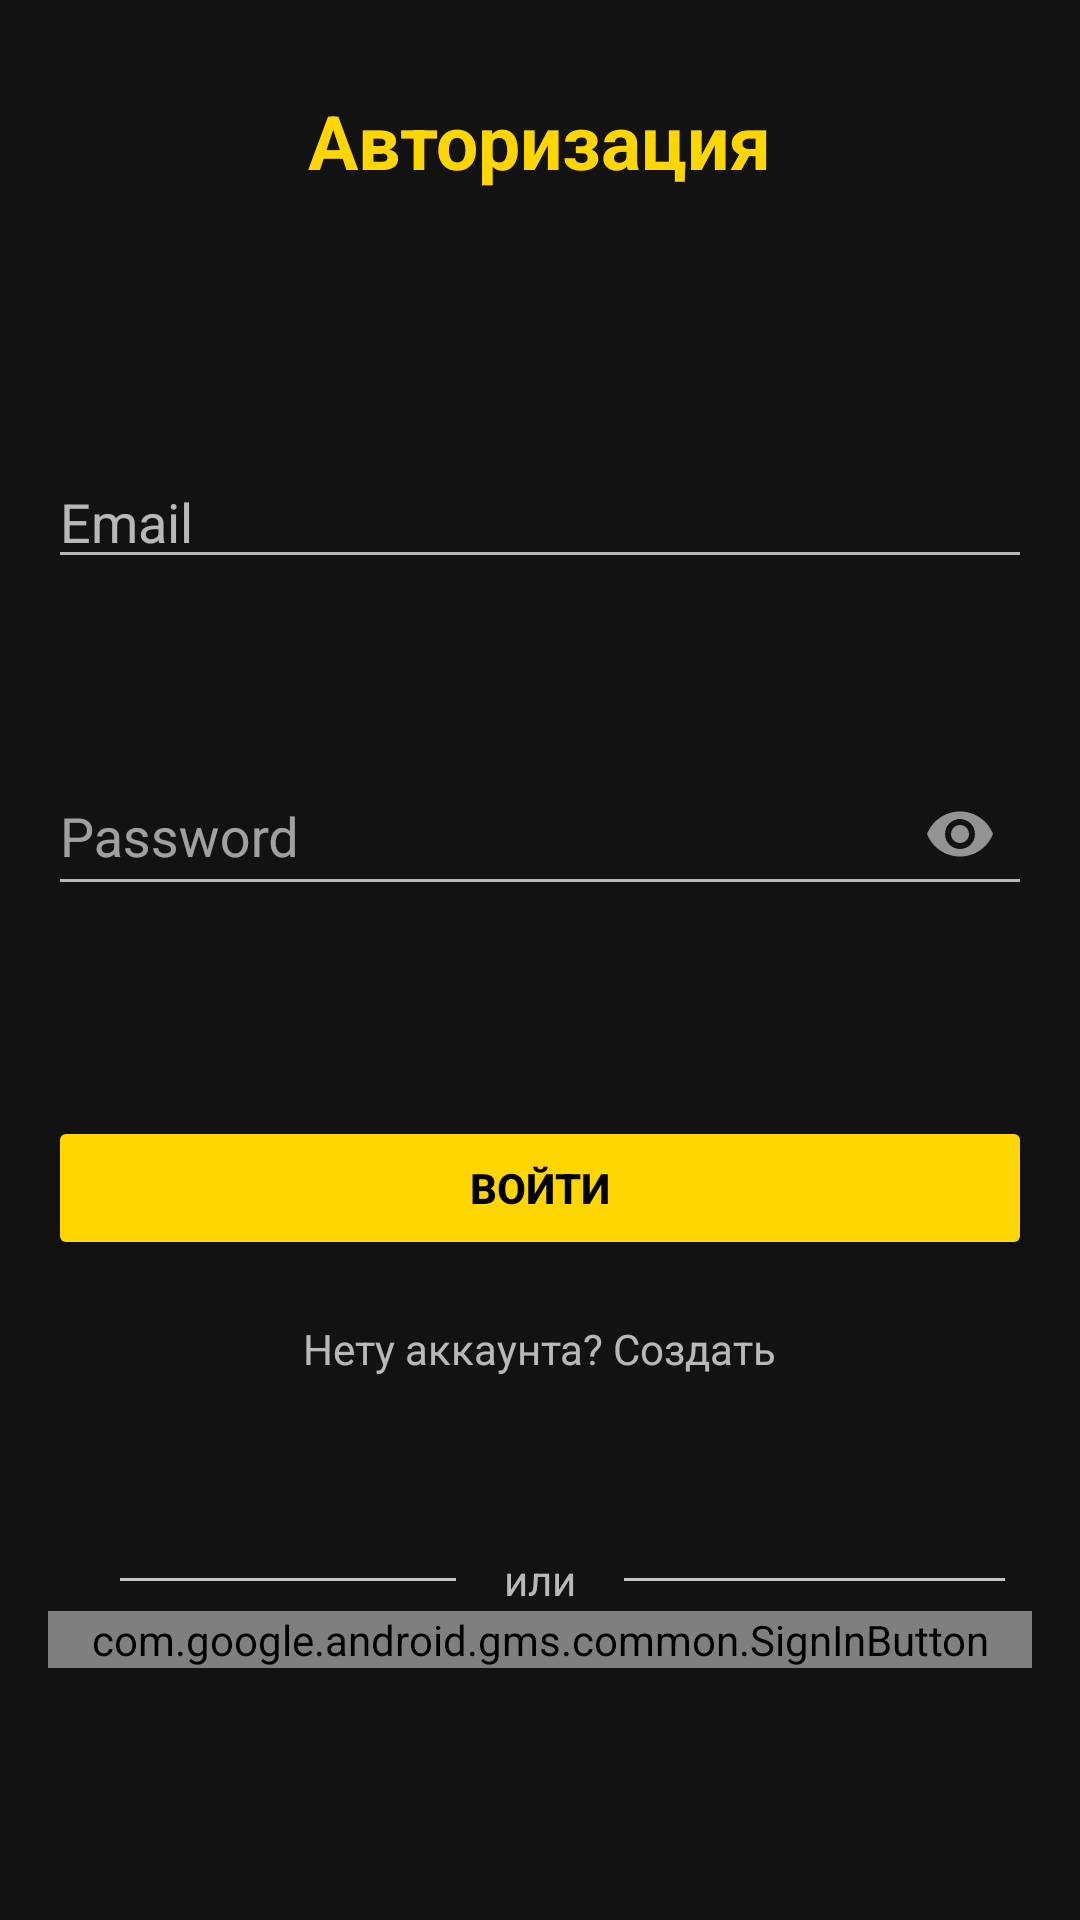

Reconstruct the res/layout file that produces this screen, plus the resources it refers to.
<!-- AndroidManifest.xml: application theme Theme.YML -->
<!-- res/layout/fragment_login.xml -->
<?xml version="1.0" encoding="utf-8"?>
<androidx.constraintlayout.widget.ConstraintLayout xmlns:android="http://schemas.android.com/apk/res/android"
    xmlns:app="http://schemas.android.com/apk/res-auto"
    android:layout_width="match_parent"
    android:layout_height="match_parent">

    <TextView
        android:id="@+id/authTextView"
        android:layout_width="wrap_content"
        android:layout_height="wrap_content"
        android:layout_marginTop="30dp"
        android:text="@string/auth_textview"
        android:textColor="@color/yellow_main"
        android:textSize="25sp"
        android:textStyle="bold"
        app:layout_constraintEnd_toEndOf="parent"
        app:layout_constraintStart_toStartOf="parent"
        app:layout_constraintTop_toTopOf="parent" />

    <EditText
        android:id="@+id/fieldEmail"
        android:layout_width="match_parent"
        android:layout_height="wrap_content"
        android:layout_marginStart="16dp"
        android:layout_marginTop="88dp"
        android:layout_marginEnd="16dp"
        android:hint="@string/hint_email"
        app:layout_constraintEnd_toEndOf="parent"
        app:layout_constraintHorizontal_bias="0.0"
        app:layout_constraintStart_toStartOf="parent"
        app:layout_constraintTop_toBottomOf="@+id/authTextView" />

    <com.google.android.material.textfield.TextInputLayout
        android:id="@+id/passwordIl"
        style="@style/Widget.Design.TextInputLayout"
        android:layout_width="match_parent"
        android:layout_height="wrap_content"
        android:layout_marginStart="16dp"
        android:layout_marginTop="50dp"
        android:layout_marginEnd="16dp"
        android:hint="Password"
        app:boxStrokeColor="@color/yellow_main"
        app:hintTextColor="?attr/colorPrimary"
        app:layout_constraintEnd_toEndOf="parent"
        app:layout_constraintStart_toStartOf="parent"
        app:layout_constraintTop_toBottomOf="@+id/fieldEmail"
        app:passwordToggleEnabled="true">

        <com.google.android.material.textfield.TextInputEditText
            android:id="@+id/passwordEditText"
            android:layout_width="match_parent"
            android:layout_height="match_parent"
            android:inputType="textPassword" />
    </com.google.android.material.textfield.TextInputLayout>

    <Button
        android:id="@+id/emailSignInButton"
        android:layout_width="match_parent"
        android:layout_height="wrap_content"
        android:layout_marginStart="16dp"
        android:layout_marginTop="70dp"
        android:layout_marginEnd="16dp"
        android:backgroundTint="@color/yellow_main"
        android:text="Войти"
        android:textColor="@color/black"
        android:textStyle="bold"
        app:layout_constraintEnd_toEndOf="parent"
        app:layout_constraintStart_toStartOf="parent"
        app:layout_constraintTop_toBottomOf="@+id/passwordIl" />

    <androidx.appcompat.widget.AppCompatTextView
        android:id="@+id/signUpTextView"
        android:layout_width="wrap_content"
        android:layout_height="wrap_content"
        android:layout_marginTop="20dp"
        android:text="Нету аккаунта? Создать"
        app:layout_constraintEnd_toEndOf="parent"
        app:layout_constraintStart_toStartOf="parent"
        app:layout_constraintTop_toBottomOf="@+id/emailSignInButton" />

    <TextView
        android:id="@+id/orTextView"
        android:layout_width="wrap_content"
        android:layout_height="wrap_content"
        android:layout_marginTop="58dp"
        android:text="или"
        app:layout_constraintEnd_toEndOf="parent"
        app:layout_constraintStart_toStartOf="parent"
        app:layout_constraintTop_toBottomOf="@id/signUpTextView" />

    <View
        android:layout_width="0dp"
        android:layout_height="1dp"
        android:layout_marginStart="40dp"
        android:layout_marginEnd="16dp"
        android:background="#C4C4C4"
        app:layout_constraintBottom_toBottomOf="@id/orTextView"
        app:layout_constraintEnd_toStartOf="@id/orTextView"
        app:layout_constraintStart_toStartOf="parent"
        app:layout_constraintTop_toTopOf="@id/orTextView" />

    <View
        android:layout_width="0dp"
        android:layout_height="1dp"
        android:layout_marginStart="16dp"
        android:layout_marginEnd="25dp"
        android:background="#C4C4C4"
        app:layout_constraintBottom_toBottomOf="@id/orTextView"
        app:layout_constraintEnd_toEndOf="parent"
        app:layout_constraintStart_toEndOf="@id/orTextView"
        app:layout_constraintTop_toTopOf="@id/orTextView" />

    <com.google.android.gms.common.SignInButton
        android:id="@+id/google_signIn"
        android:layout_width="match_parent"
        android:layout_height="wrap_content"
        android:layout_marginStart="16dp"
        android:layout_marginEnd="16dp"
        android:layout_marginBottom="84dp"
        app:layout_constraintBottom_toBottomOf="parent"
        app:layout_constraintEnd_toEndOf="parent"
        app:layout_constraintHorizontal_bias="0.0"
        app:layout_constraintStart_toStartOf="parent" />


</androidx.constraintlayout.widget.ConstraintLayout>
<!-- resources referenced by this layout -->
<resources>
  <color name="black">#FF000000</color>
  <color name="yellow_main">#FFD600</color>
  <string name="auth_textview">Авторизация</string>
  <string name="hint_email">Email</string>
  <style name="Theme.YML" parent="Theme.MaterialComponents">
          
          <item name="colorPrimary">@color/purple_500</item>
          <item name="colorPrimaryVariant">@color/purple_700</item>
          <item name="colorOnPrimary">@color/white</item>
          
          <item name="colorSecondary">@color/teal_200</item>
          <item name="colorSecondaryVariant">@color/teal_700</item>
          <item name="colorOnSecondary">@color/black</item>
          
          <item name="android:statusBarColor">?attr/colorPrimaryVariant</item>
          
      </style>
  <color name="purple_500">#FF6200EE</color>
  <color name="purple_700">#FF3700B3</color>
  <color name="white">#FFFFFFFF</color>
  <color name="teal_200">#FF03DAC5</color>
  <color name="teal_700">#FF018786</color>
</resources>
